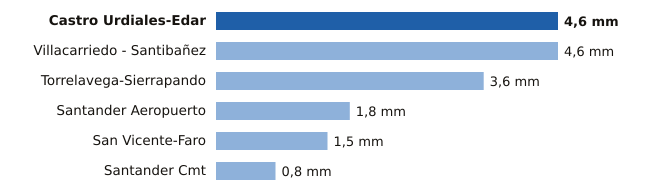

Data behind this chart, as committed beside it:
estacion, provincia, mm
Castro Urdiales-Edar, Cantabria, 4.6
Villacarriedo - Santibañez, Cantabria, 4.6
Torrelavega-Sierrapando, Cantabria, 3.6
Santander Aeropuerto, Cantabria, 1.8
San Vicente-Faro, Cantabria, 1.5
Santander Cmt, Cantabria, 0.8
